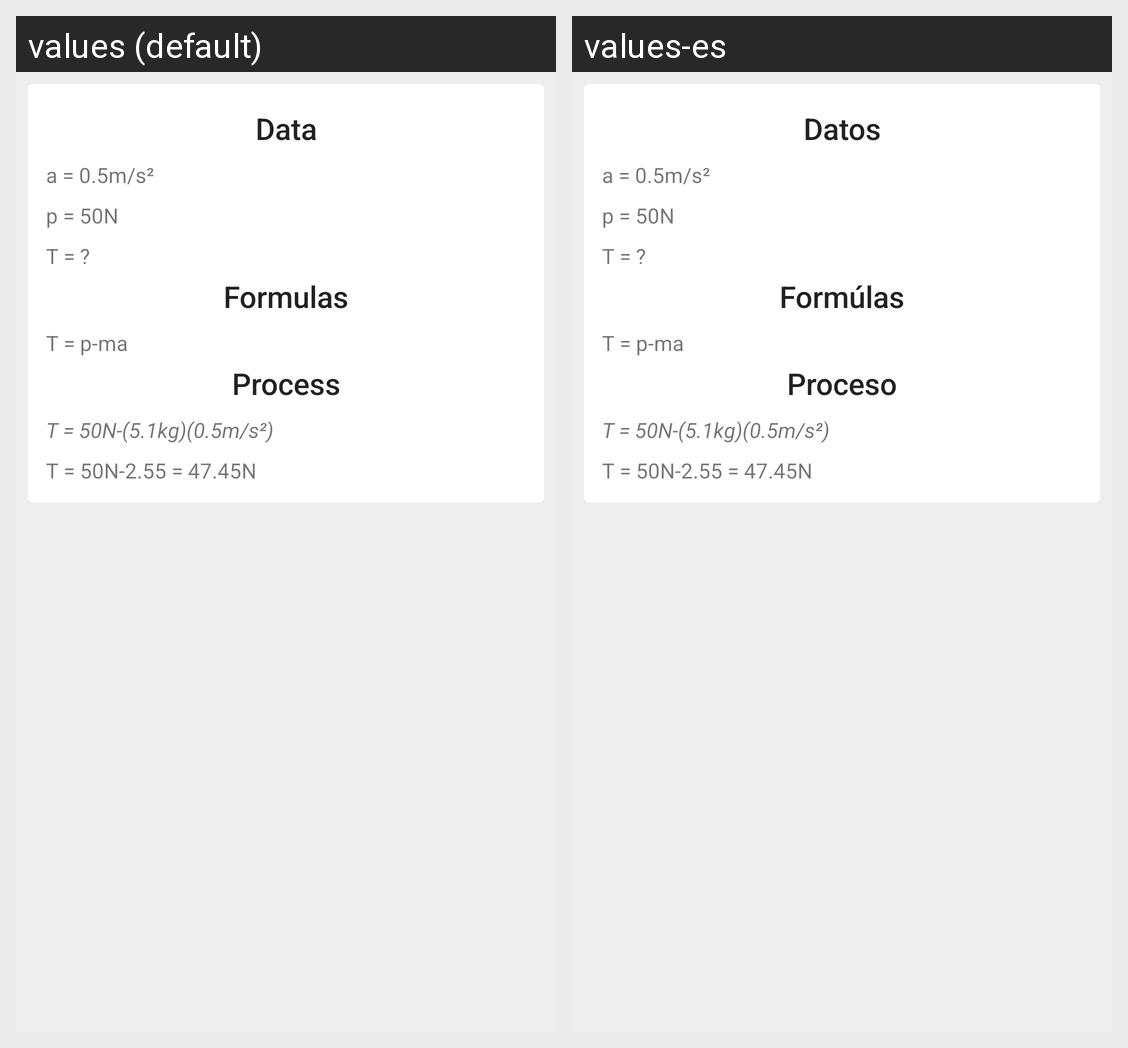

Strings drawn on this Android screen and how each of the app's shown locales translates them:
Android screen res/layout/fragment_examples_segunda_ley.xml rendered under 2 locales, left to right: values (default), values-es. Device: Nexus 5 (rendered at 1080×1920; each locale shown at half size, 540×960, under a caption strip naming it); theme AppTheme.
Strings drawn on this screen, with the default value and each locale's value (text and hints the layout hard-codes, and strings that could not be matched under every locale, appear in the picture but are not listed):

datos
  values: Data
  values-es: Datos

a_0_5m_s
  values: a = 0.5m/s²
  values-es: a = 0.5m/s²

p_50n
  values: p = 50N
  values-es: p = 50N

t_no
  values: T = ?
  values-es: T = ?

formulas
  values: Formulas
  values-es: Formúlas

formula_8_segundaley
  values: T = p-ma
  values-es: T = p-ma

procedimiento
  values: Process
  values-es: Proceso

respuesta_segunda_ley
  values: T = 50N-(5.1kg)(0.5m/s²)
  values-es: T = 50N-(5.1kg)(0.5m/s²)

rescpuesta_corec_segunda_ley
  values: T = 50N-2.55 = 47.45N
  values-es: T = 50N-2.55 = 47.45N
